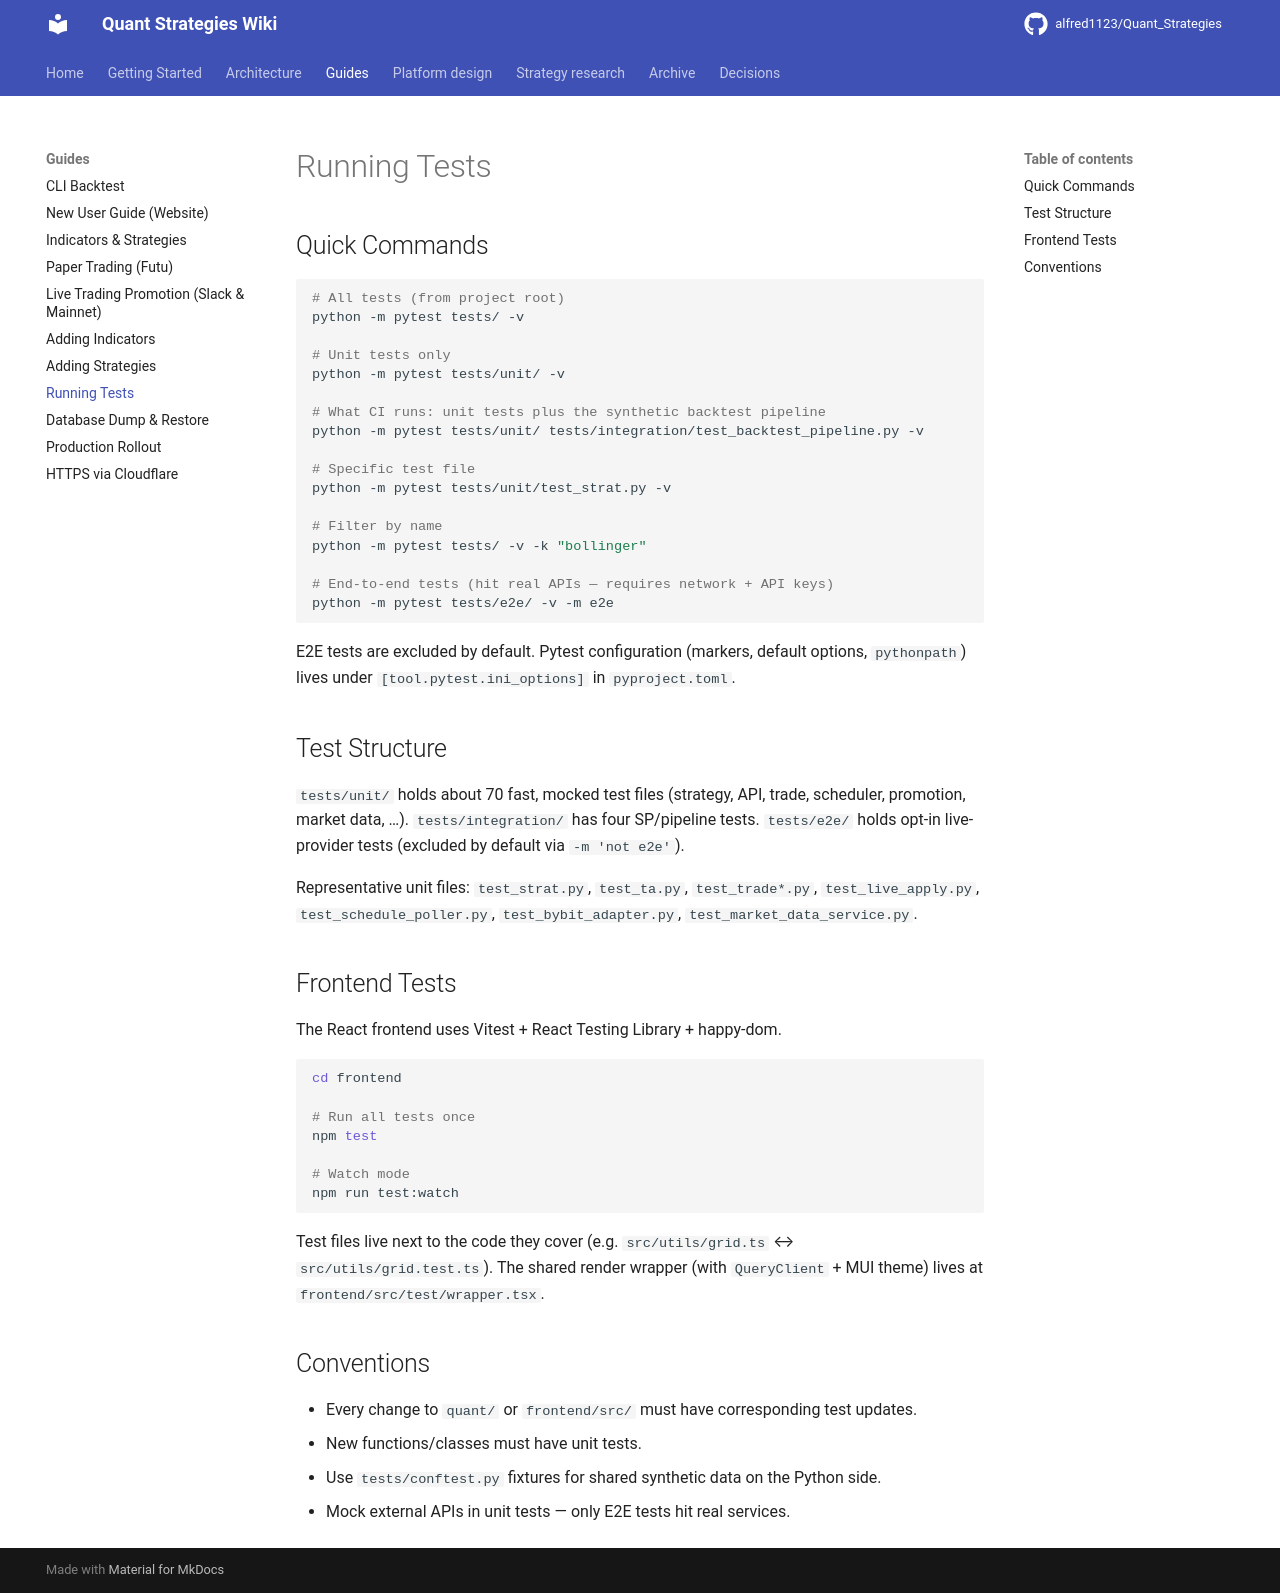

repository: alfred1123/Quant_Strategies · page: guides/testing/index.html · generator: mkdocs

# Running Tests

## Quick Commands

```bash
# All tests (from project root)
python -m pytest tests/ -v

# Unit tests only
python -m pytest tests/unit/ -v

# What CI runs: unit tests plus the synthetic backtest pipeline
python -m pytest tests/unit/ tests/integration/test_backtest_pipeline.py -v

# Specific test file
python -m pytest tests/unit/test_strat.py -v

# Filter by name
python -m pytest tests/ -v -k "bollinger"

# End-to-end tests (hit real APIs — requires network + API keys)
python -m pytest tests/e2e/ -v -m e2e
```

E2E tests are excluded by default. Pytest configuration (markers, default options, `pythonpath`) lives under `[tool.pytest.ini_options]` in `pyproject.toml`.

## Test Structure

`tests/unit/` holds about 70 fast, mocked test files (strategy, API, trade, scheduler, promotion, market data, …). `tests/integration/` has four SP/pipeline tests. `tests/e2e/` holds opt-in live-provider tests (excluded by default via `-m 'not e2e'`).

Representative unit files: `test_strat.py`, `test_ta.py`, `test_trade*.py`, `test_live_apply.py`, `test_schedule_poller.py`, `test_bybit_adapter.py`, `test_market_data_service.py`.

## Frontend Tests

The React frontend uses Vitest + React Testing Library + happy-dom.

```bash
cd frontend

# Run all tests once
npm test

# Watch mode
npm run test:watch
```

Test files live next to the code they cover (e.g. `src/utils/grid.ts` ↔ `src/utils/grid.test.ts`). The shared render wrapper (with `QueryClient` + MUI theme) lives at `frontend/src/test/wrapper.tsx`.

## Conventions

- Every change to `quant/` or `frontend/src/` must have corresponding test updates.
- New functions/classes must have unit tests.
- Use `tests/conftest.py` fixtures for shared synthetic data on the Python side.
- Mock external APIs in unit tests — only E2E tests hit real services.
